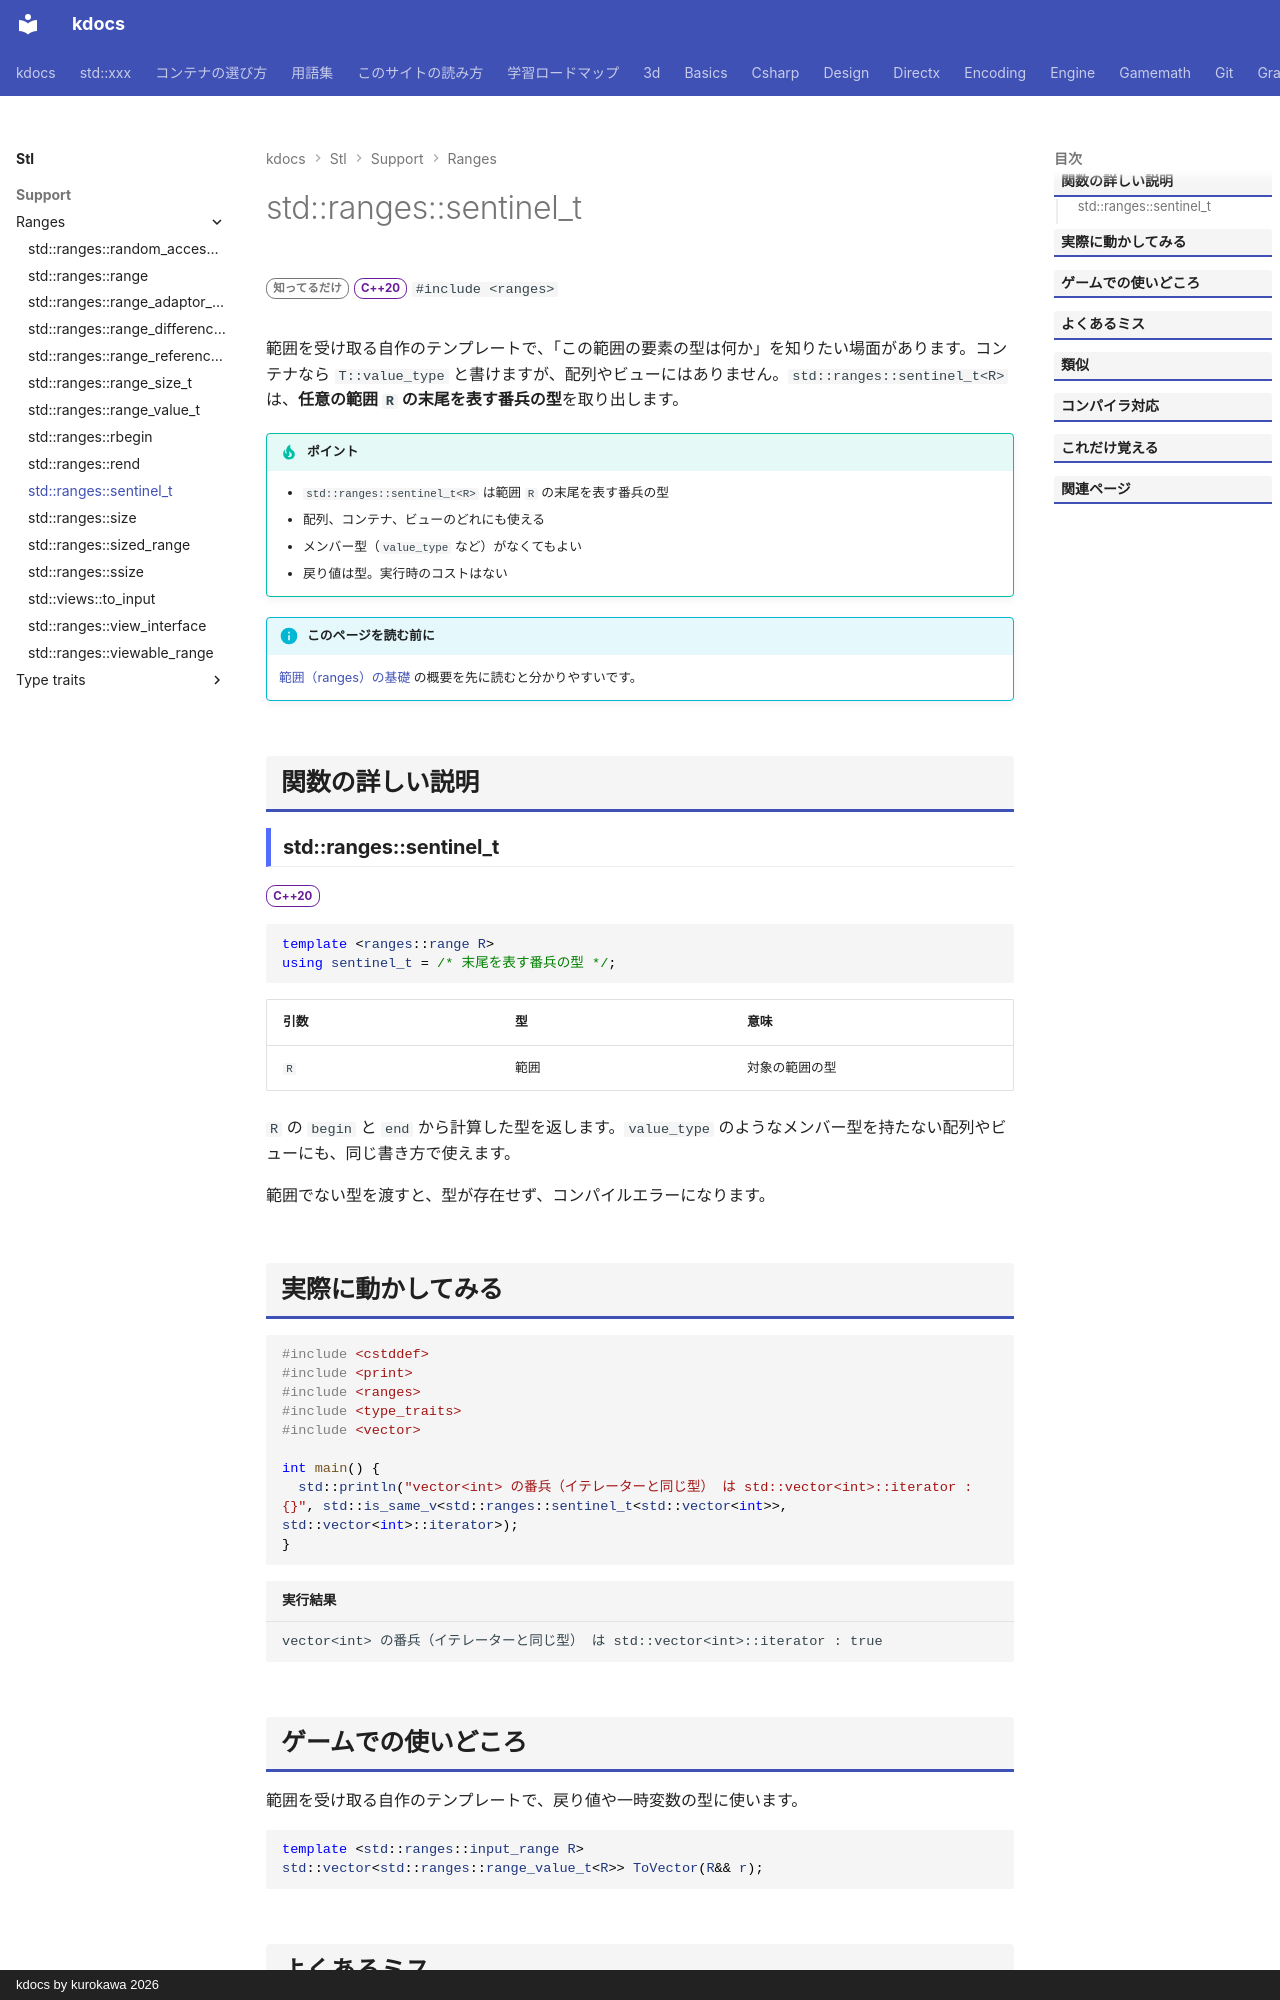

repository: qwzxdf/kdocs · page: stl/support/ranges/sentinel_t/index.html · generator: mkdocs · copyright: kdocs by kurokawa 2026

---
title: std::ranges::sentinel_t
summary: "範囲の終端（sentinel）の型を取り出す型の別名。"
order: 900
tags:
  - 型・言語サポート
---

# std::ranges::sentinel_t

<div class="page-badges" markdown>
<span class="rank rank-rare">知ってるだけ</span>
<span class="ver ver-20">C++20</span>
`#include <ranges>`
</div>

範囲を受け取る自作のテンプレートで、「この範囲の要素の型は何か」を知りたい場面があります。コンテナなら `T::value_type` と書けますが、配列やビューにはありません。`std::ranges::sentinel_t<R>` は、<strong>任意の範囲 `R` の末尾を表す番兵の型</strong>を取り出します。

!!! tip "ポイント"
    - `std::ranges::sentinel_t<R>` は範囲 `R` の末尾を表す番兵の型
    - 配列、コンテナ、ビューのどれにも使える
    - メンバー型（`value_type` など）がなくてもよい
    - 戻り値は型。実行時のコストはない

!!! info "このページを読む前に"
    [範囲（ranges）の基礎](../../../basics/ranges.md) の概要を先に読むと分かりやすいです。

## 関数の詳しい説明

### std::ranges::sentinel_t {#sentinel_t}

<span class="ver ver-20">C++20</span>

```cpp
template <ranges::range R>
using sentinel_t = /* 末尾を表す番兵の型 */;
```

| 引数 | 型 | 意味 |
| --- | --- | --- |
| `R` | 範囲 | 対象の範囲の型 |

`R` の `begin` と `end` から計算した型を返します。`value_type` のようなメンバー型を持たない配列やビューにも、同じ書き方で使えます。

範囲でない型を渡すと、型が存在せず、コンパイルエラーになります。
